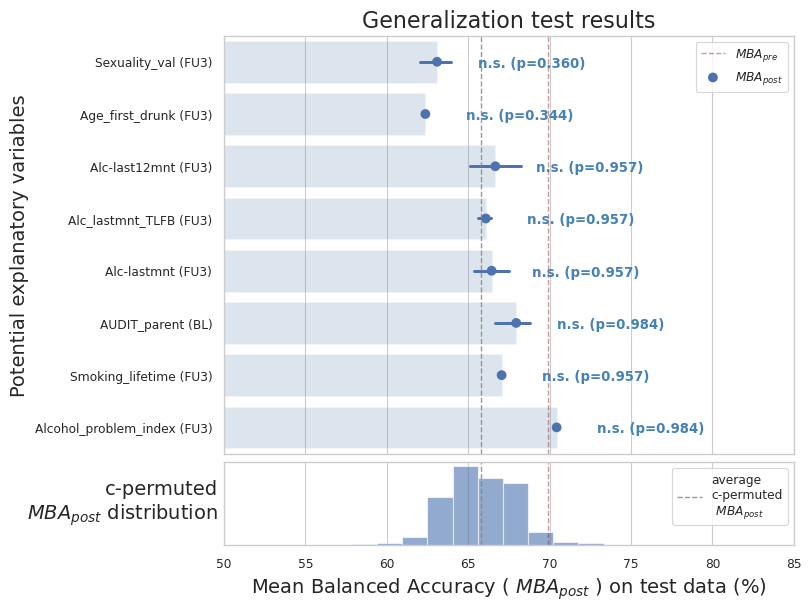

Data behind this chart, as committed beside it:
, Confound, MBA_post-mean, MBA_post-std, MBA_pre-mean, MBA_pre-std, MBA_post-minus-pre-mean, MBA_post-minus-pre-std
0, AUDIT_parent (BL), 67.95, 1.636, 69.89, 1.002, -1.94, 1.688
1, Age_first_drunk (FU3), 62.37, 0.07525, 69.89, 1.002, -7.518, 0.9059
2, Alc-last12mnt (FU3), 66.67, 2.684, 69.89, 1.002, -3.22, 3.036
3, Alc-lastmnt (FU3), 66.44, 1.73, 69.89, 1.002, -3.451, 1.735
4, Alc_lastmnt_TLFB (FU3), 66.09, 0.6048, 69.89, 1.002, -3.803, 1.195
5, Alcohol_problem_index (FU3), 70.43, 0.0, 69.89, 1.002, 0.5417, 
6, Sexuality_val (FU3), 63.09, 1.529, 69.89, 1.002, -6.8, 1.981
7, Smoking_lifetime (FU3), 67.06, 0.09715, 69.89, 1.002, -2.836, 0.8922
